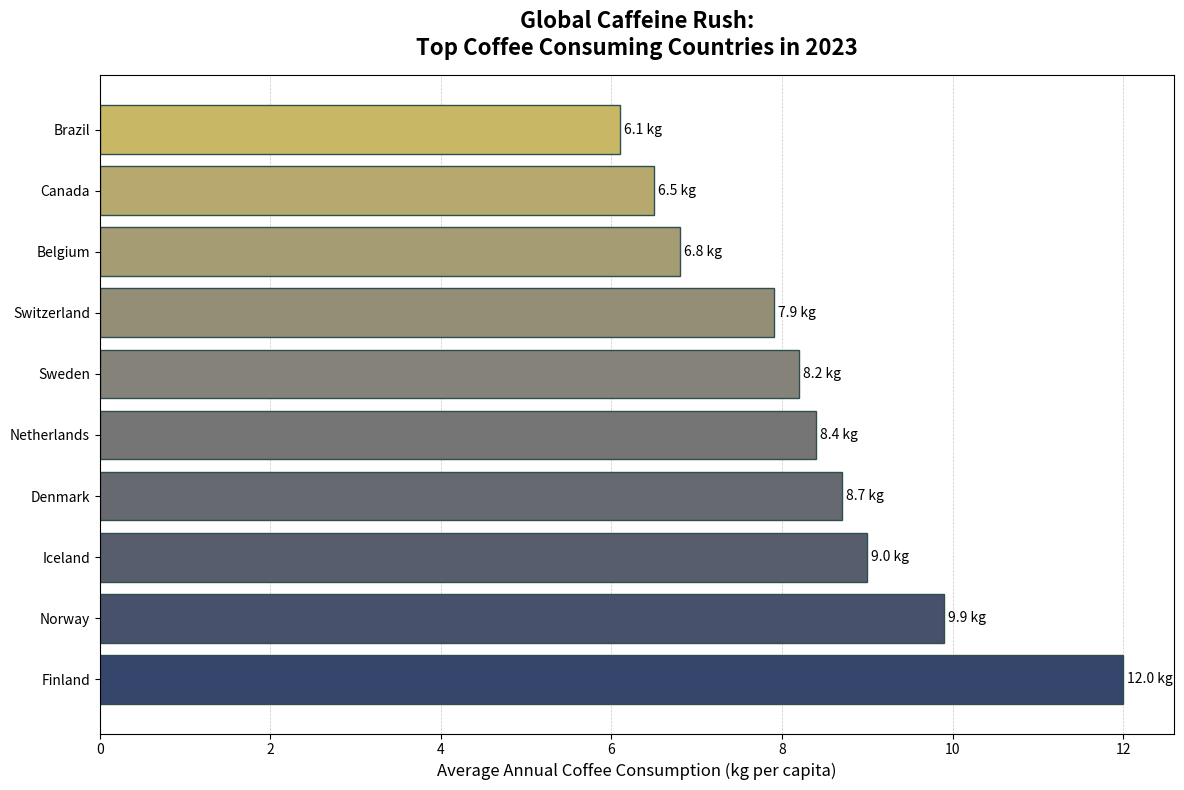

Source code (Python):
import matplotlib.pyplot as plt
import numpy as np

# Countries and coffee consumption data
countries = ['Finland', 'Norway', 'Iceland', 'Denmark', 'Netherlands', 
             'Sweden', 'Switzerland', 'Belgium', 'Canada', 'Brazil']
consumption_kg = [12, 9.9, 9, 8.7, 8.4, 8.2, 7.9, 6.8, 6.5, 6.1]

# Sort data in descending order of consumption
sorted_indices = np.argsort(consumption_kg)[::-1]
countries_sorted = [countries[i] for i in sorted_indices]
consumption_sorted = [consumption_kg[i] for i in sorted_indices]

# Create a horizontal bar chart
fig, ax = plt.subplots(figsize=(12, 8))
colors = plt.cm.cividis(np.linspace(0.2, 0.8, len(countries)))

# Plotting horizontal bars
bars = ax.barh(countries_sorted, consumption_sorted, color=colors, edgecolor='darkslategray')

# Titles and labels
ax.set_title('Global Caffeine Rush:\nTop Coffee Consuming Countries in 2023', fontsize=16, fontweight='bold', pad=15)
ax.set_xlabel('Average Annual Coffee Consumption (kg per capita)', fontsize=12)

# Annotate each bar
for bar in bars:
    width = bar.get_width()
    ax.annotate(f'{width} kg', xy=(width, bar.get_y() + bar.get_height() / 2),
                xytext=(3, 0), textcoords='offset points',
                ha='left', va='center', fontsize=10, color='black')

# Enhancing the layout
ax.xaxis.grid(True, linestyle='--', linewidth=0.5, alpha=0.7)
ax.set_axisbelow(True)
ax.tick_params(axis='y', which='major', labelsize=10)

# Automatically adjust layout
plt.tight_layout()

# Display the plot
plt.show()
